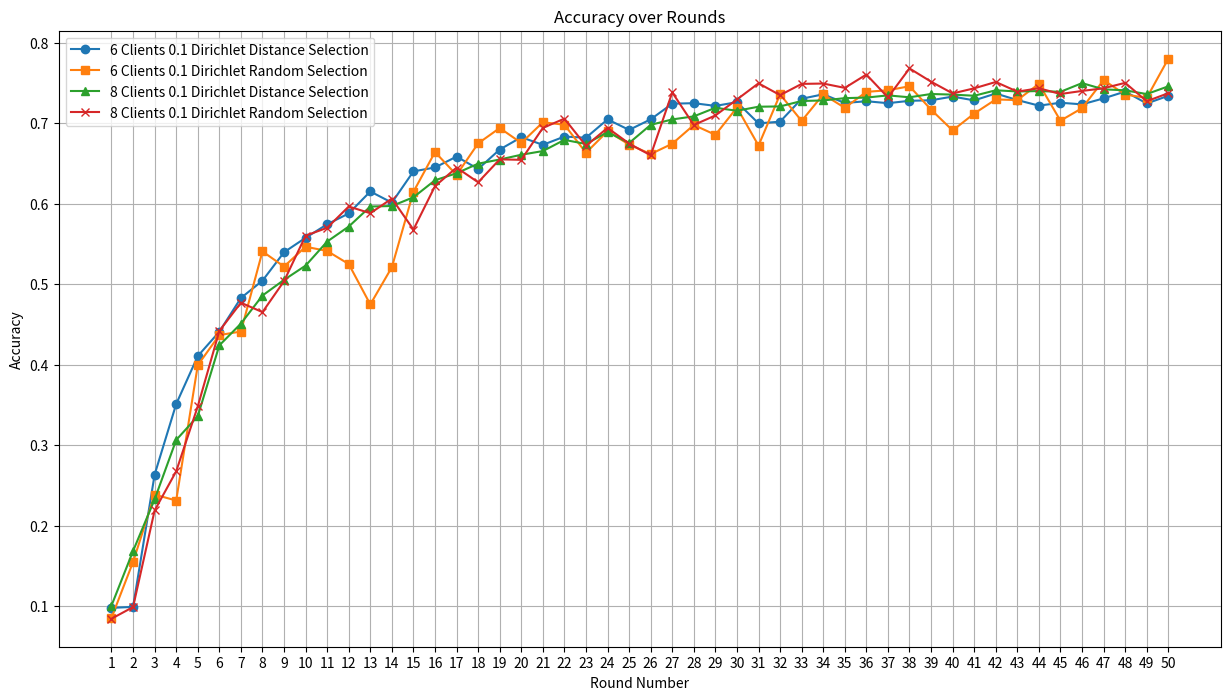

Recreate this plot in Python.
import matplotlib.pyplot as plt

# Accuracy data for "2 clients equal distribution distance"
# Additional accuracy data for "4 clients equal distribution random"


# Additional accuracy data for "2 clients equal distribution random"

accuracy_data =  [(1, 0.09787664415166152), (2, 0.09908780711973206), (3, 0.2634426215096909), (4, 0.35111083859344017), (5, 0.4106351478452293), (6, 0.44094551451131503), (7, 0.48279515776610893), (8, 0.5043368063643585), (9, 0.5396596836790543), (10, 0.557616965782932), (11, 0.5743985504994338), (12, 0.5878593729687749), (13, 0.6151478856104373), (14, 0.6012680187625072), (15, 0.6401011989145178), (16, 0.6449736928288788), (17, 0.658467575361588), (18, 0.6431072051727158), (19, 0.6672566799556716), (20, 0.6825226192282627), (21, 0.6730705308186165), (22, 0.6833542344995929), (23, 0.6819398096410814), (24, 0.7046702810280471), (25, 0.691633703477109), (26, 0.7047536311193988), (27, 0.7242090852414703), (28, 0.7248221874337284), (29, 0.7214536504600245), (30, 0.7260589889782161), (31, 0.6997721084220053), (32, 0.7018582240761322), (33, 0.7303174661074658), (34, 0.7358587910259379), (35, 0.7250854750626787), (36, 0.7272557134006976), (37, 0.7248302759151), (38, 0.7277647292099965), (39, 0.7284515038988448), (40, 0.7330505759035886), (41, 0.7283001488767514), (42, 0.7368397706528487), (43, 0.7286854185433225), (44, 0.7217716470072574), (45, 0.7253627676542639), (46, 0.7233711034631812), (47, 0.7307822065517273), (48, 0.7392670479216575), (49, 0.7244602309716431), (50, 0.7340171366409625)]
# Extracting x and y values
x_values = [point[0] for point in accuracy_data]
y_values = [point[1] for point in accuracy_data]

accuracy_data_4_clients =  [(1, 0.08548843340683908), (2, 0.15491543632665858), (3, 0.23857416525155054), (4, 0.2312467695640806), (5, 0.39931135212689806), (6, 0.4367736763148479), (7, 0.4411565623941765), (8, 0.5406452467695202), (9, 0.5218809611666992), (10, 0.5464947938373506), (11, 0.5412286339945294), (12, 0.5249906271821712), (13, 0.4748150465048558), (14, 0.5210803285280927), (15, 0.6147566894265033), (16, 0.6640803863445661), (17, 0.6357042678127234), (18, 0.6748656992530122), (19, 0.6939758322642312), (20, 0.6754137764171364), (21, 0.701087559652553), (22, 0.6980898522215326), (23, 0.6631462163913487), (24, 0.6900210909489816), (25, 0.6733745617507763), (26, 0.6616297369792622), (27, 0.6744664570090092), (28, 0.6977354844731224), (29, 0.6855265980376477), (30, 0.7194169669299305), (31, 0.6721311810160333), (32, 0.7357740259306249), (33, 0.7027451574112508), (34, 0.7357844257789145), (35, 0.7190437481077904), (36, 0.738897478301309), (37, 0.7408866409287362), (38, 0.7458647376038341), (39, 0.7168043879310406), (40, 0.6909276249540206), (41, 0.7119386842054413), (42, 0.7294840072183285), (43, 0.7286553476830218), (44, 0.7488502840295552), (45, 0.7030664917256648), (46, 0.7186368746237448), (47, 0.7534643335527302), (48, 0.7355881220892733), (49, 0.731382790249082), (50, 0.7800523995762702)]
# Extracting x and y values for the new data
x_values_4_clients = [point[0] for point in accuracy_data_4_clients]
y_values_4_clients = [point[1] for point in accuracy_data_4_clients]


accuracy_data_2_clients_random = [(1, 0.10068529031984674), (2, 0.16852577818215347), (3, 0.23272477226576652), (4, 0.30645655378223946), (5, 0.33601665731831054), (6, 0.42396383232960255), (7, 0.45100182709510117), (8, 0.48587329845352095), (9, 0.5053225086106994), (10, 0.5230549516979903), (11, 0.5529333120693677), (12, 0.5715565406873135), (13, 0.5964253187044001), (14, 0.5971032815932072), (15, 0.6079302582194408), (16, 0.6290638023434053), (17, 0.6378054503815295), (18, 0.6496946133705961), (19, 0.6548451125821473), (20, 0.6607652265605222), (21, 0.6653492094246414), (22, 0.6792373232729335), (23, 0.6741499829408174), (24, 0.6889454459706217), (25, 0.6753496015639191), (26, 0.6979045730431099), (27, 0.7046477011848433), (28, 0.7084488228013611), (29, 0.7191254472313703), (30, 0.7154183747173575), (31, 0.720432007374187), (32, 0.7207979986217181), (33, 0.7275629009394035), (34, 0.7282213242640708), (35, 0.7310730583106255), (36, 0.73178839185466), (37, 0.734490751177022), (38, 0.7321567450256323), (39, 0.7362298657511799), (40, 0.7354696048505294), (41, 0.7340593140410765), (42, 0.7408462488358943), (43, 0.7393677680048303), (44, 0.7398996235306392), (45, 0.7389628944024833), (46, 0.749748343234839), (47, 0.7420152903996291), (48, 0.7407990244547628), (49, 0.7361621145729917), (50, 0.7457354594609186)]

# Extracting x and y values for the new data
x_values_2_clients_random = [point[0] for point in accuracy_data_2_clients_random]
y_values_2_clients_random = [point[1] for point in accuracy_data_2_clients_random]



accuracy_data_4_clients_random = [(1, 0.08440837100300724), (2, 0.09891351669179228), (3, 0.21890359567750356), (4, 0.2675235105454152), (5, 0.34814434581918263), (6, 0.4418991924573943), (7, 0.4769652391021159), (8, 0.4652685745197583), (9, 0.5037365986973795), (10, 0.5602495127980921), (11, 0.5700379754790095), (12, 0.5964846584351083), (13, 0.5881265702241569), (14, 0.6063434581299688), (15, 0.5678374679956723), (16, 0.6217703017540103), (17, 0.6448384738372545), (18, 0.6265340106473603), (19, 0.655065038971551), (20, 0.6544583850131627), (21, 0.6941208486895655), (22, 0.705614629496381), (23, 0.6718731708847905), (24, 0.694148981352622), (25, 0.6746513314671059), (26, 0.6600480728026035), (27, 0.7381719825426043), (28, 0.6977481831945737), (29, 0.7095850735295993), (30, 0.729425378793841), (31, 0.7495155477022956), (32, 0.7348114100691462), (33, 0.7487907850342364), (34, 0.7492170246606714), (35, 0.7438194214676961), (36, 0.7603979421862035), (37, 0.7320162670800001), (38, 0.7679828478378693), (39, 0.7515440857405178), (40, 0.736952159765943), (41, 0.7432864698726519), (42, 0.7511644641138797), (43, 0.7391552435110449), (44, 0.7433751808217343), (45, 0.7362302769765166), (46, 0.7400307429371801), (47, 0.7433386266591273), (48, 0.7500949793230124), (49, 0.7272318646831644), (50, 0.7372440092003721)]
# Extracting x and y values for the new data
x_values_4_clients_random = [point[0] for point in accuracy_data_4_clients_random]
y_values_4_clients_random = [point[1] for point in accuracy_data_4_clients_random]

# Plotting all the data
plt.figure(figsize=(15, 8))  # Increased figure size for better clarity
plt.plot(x_values, y_values, marker='o', label='6 Clients 0.1 Dirichlet Distance Selection')
plt.plot(x_values_4_clients, y_values_4_clients, marker='s', label='6 Clients 0.1 Dirichlet Random Selection')
plt.plot(x_values_2_clients_random, y_values_2_clients_random, marker='^', label='8 Clients 0.1 Dirichlet Distance Selection')
plt.plot(x_values_4_clients_random, y_values_4_clients_random, marker='x', label='8 Clients 0.1 Dirichlet Random Selection')

plt.title('Accuracy over Rounds')
plt.xlabel('Round Number')
plt.ylabel('Accuracy')
# plt.xticks(range(1, max(x_values_4_clients_random) + 1))
plt.xticks(range(1, max(x_values_4_clients) + 1))
plt.grid(True)
plt.legend()
plt.show()
plt.savefig("./save_figure")
